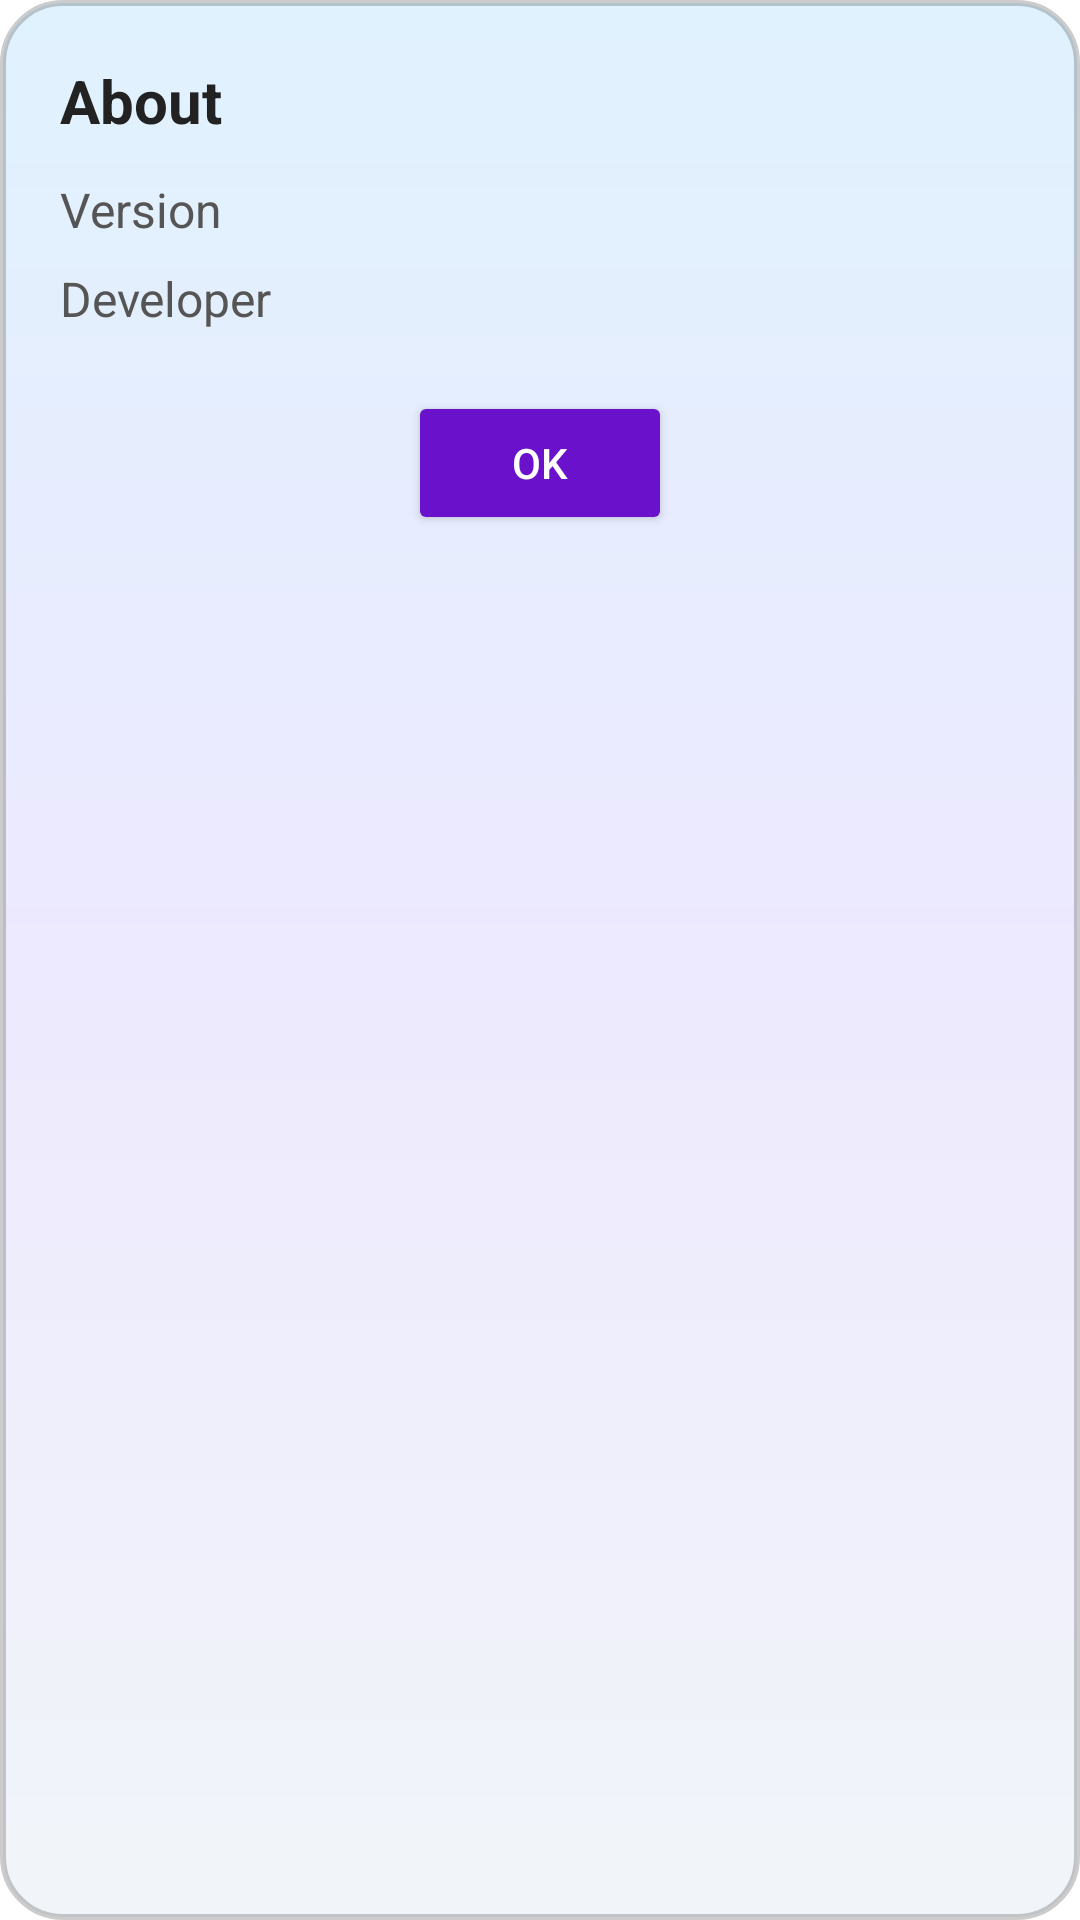

Produce the Android XML layout that renders to this screen, including the resource entries it uses.
<!-- AndroidManifest.xml: application theme Theme.MyApplication -->
<!-- res/layout/dialog_about.xml -->
<LinearLayout xmlns:android="http://schemas.android.com/apk/res/android"
    android:layout_width="match_parent"
    android:layout_height="wrap_content"
    android:orientation="vertical"
    android:padding="20dp"
    android:background="@drawable/rounded">

    <TextView
        android:layout_width="wrap_content"
        android:layout_height="wrap_content"
        android:text="About"
        android:textSize="20sp"
        android:textStyle="bold"
        android:textColor="#222222"/>

    <TextView
        android:id="@+id/tvVersion"
        android:layout_width="wrap_content"
        android:layout_height="wrap_content"
        android:text="Version"
        android:textSize="16sp"
        android:layout_marginTop="12dp"
        android:textColor="#555555"/>

    <TextView
        android:id="@+id/tvDeveloper"
        android:layout_width="wrap_content"
        android:layout_height="wrap_content"
        android:text="Developer"
        android:textSize="16sp"
        android:layout_marginTop="8dp"
        android:textColor="#555555"/>



    <Button
        android:id="@+id/btnOk"
        android:layout_width="wrap_content"
        android:layout_height="wrap_content"
        android:text="OK"
        android:layout_marginTop="20dp"
        android:backgroundTint="#6A11CB"
        android:layout_gravity="bottom|center"
        android:textColor="@android:color/white"/>

</LinearLayout>
<!-- resources referenced by this layout -->
<resources>
  <!-- drawable rounded (drawable) -->
  <shape xmlns:android="http://schemas.android.com/apk/res/android">
  
      
      <gradient
          android:startColor="#E0F2FE"
          android:centerColor="#EDE9FE"
          android:endColor="#F1F5F9"
          android:angle="270"/>
  
      
      <corners
          android:topLeftRadius="20dp"
          android:topRightRadius="20dp"
          android:bottomLeftRadius="20dp"
          android:bottomRightRadius="20dp"/>
  
  
  
  
      <stroke
          android:width="2dp"
          android:color="#33000000"/>
  
  
  
  
  </shape>
  <style name="Theme.MyApplication" parent="Theme.MaterialComponents.DayNight.NoActionBar">
  
  
  
  
          <item name="android:windowBackground">@color/screen_bg</item>
          <item name="android:navigationBarColor">@color/screen_bg</item>
          <item name="android:statusBarColor">@color/screen_bg</item>
  
  
  
  
          <item name="colorSecondary">#03DAC5</item>
          <item name="colorOnSecondary">#000000</item>
  
  
  
      </style>
  <color name="screen_bg">#FFFFFF</color>
</resources>
